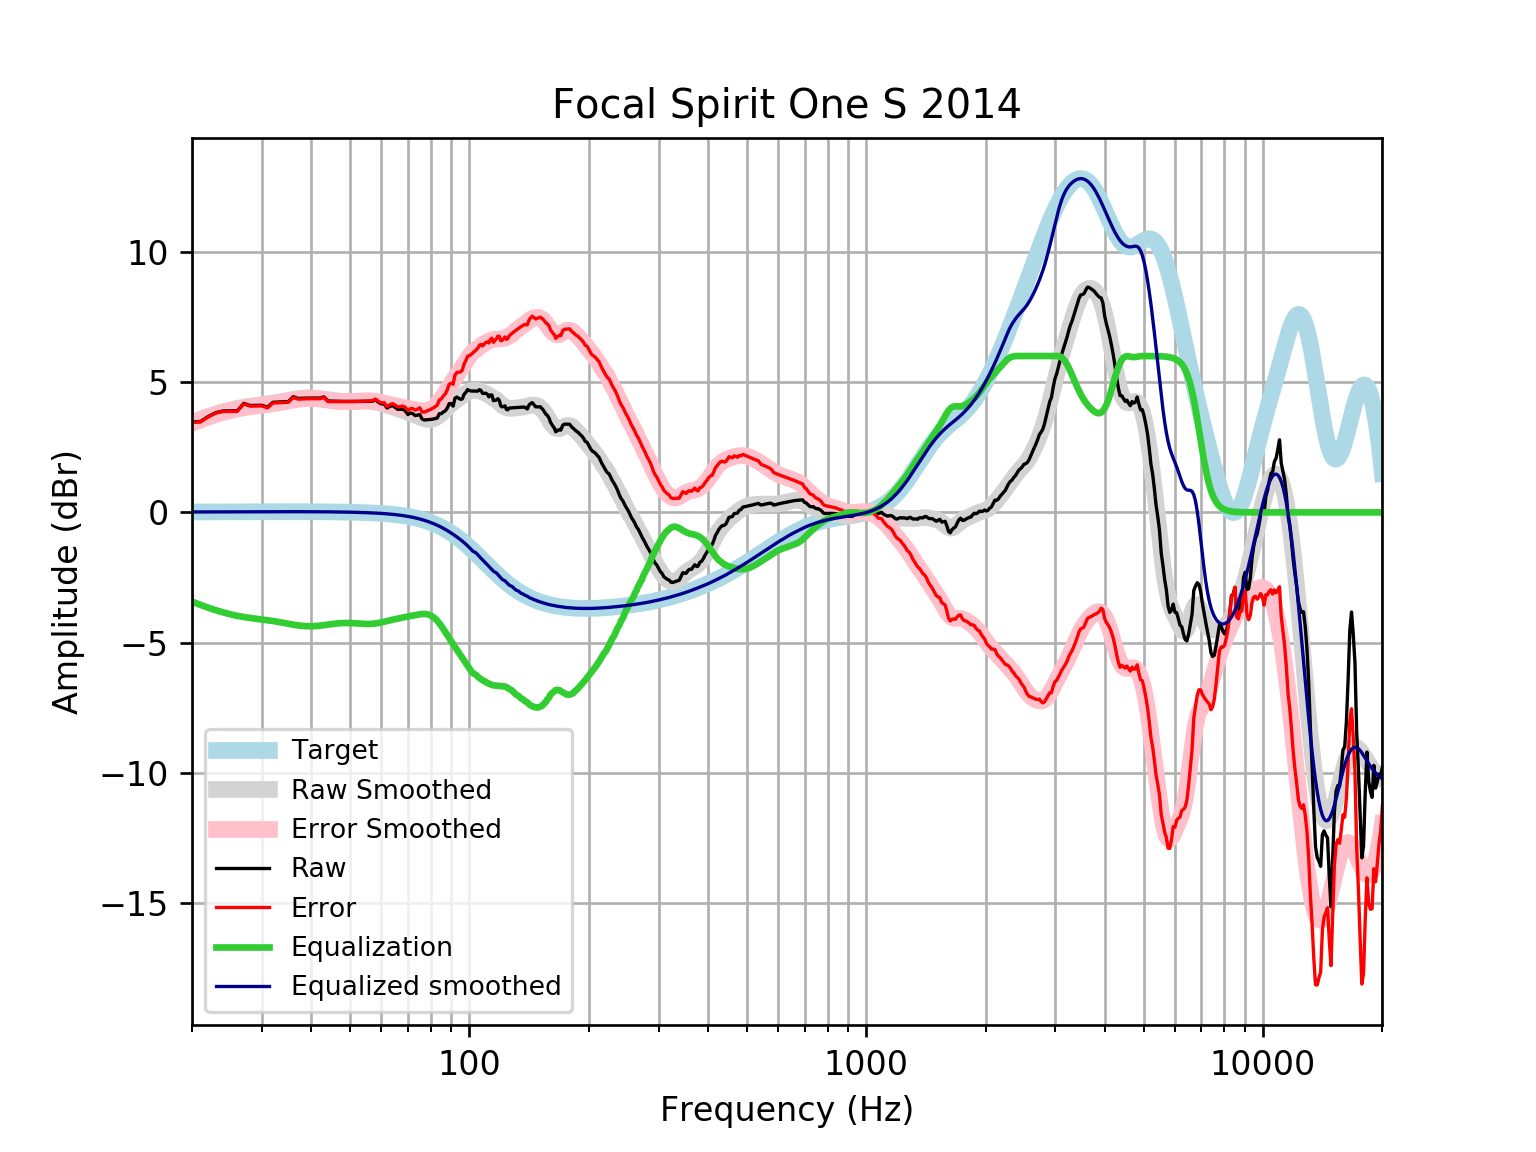

The data file committed next to this chart (first rows):
frequency, raw, error, smoothed, error_smoothed, equalization, equalized_raw, equalized_smoothed, target
20, 3.477, 3.46, 3.44, 3.424, -3.424, 0.053, 0.01646, 0.01648
21, 3.485, 3.467, 3.566, 3.548, -3.548, -0.06274, 0.01765, 0.01765
22, 3.685, 3.667, 3.678, 3.659, -3.659, 0.02652, 0.01877, 0.01876
23, 3.831, 3.811, 3.776, 3.757, -3.757, 0.0739, 0.01984, 0.01983
24, 3.893, 3.872, 3.862, 3.841, -3.841, 0.05193, 0.02085, 0.02084
25, 3.896, 3.874, 3.933, 3.911, -3.911, -0.01538, 0.02181, 0.02179
26, 3.898, 3.875, 3.991, 3.968, -3.968, -0.07026, 0.02271, 0.02269
27, 4.181, 4.157, 4.037, 4.013, -4.013, 0.1675, 0.02355, 0.02353
28, 4.102, 4.078, 4.074, 4.05, -4.05, 0.05248, 0.02433, 0.02431
29, 4.105, 4.08, 4.105, 4.08, -4.08, 0.02489, 0.02504, 0.02502
30, 4.11, 4.084, 4.134, 4.108, -4.108, 0.001604, 0.02567, 0.02566
31, 4.036, 4.01, 4.163, 4.137, -4.137, -0.1008, 0.02623, 0.02622
32, 4.225, 4.198, 4.195, 4.168, -4.168, 0.05727, 0.02668, 0.02668
33, 4.234, 4.207, 4.229, 4.202, -4.202, 0.03196, 0.02704, 0.02704
34, 4.243, 4.216, 4.266, 4.238, -4.238, 0.004827, 0.02728, 0.02728
35, 4.253, 4.225, 4.302, 4.275, -4.275, -0.02214, 0.0274, 0.0274
36, 4.44, 4.413, 4.336, 4.308, -4.308, 0.1317, 0.02739, 0.02739
37, 4.372, 4.345, 4.364, 4.336, -4.336, 0.03556, 0.02723, 0.02723
38, 4.38, 4.353, 4.383, 4.356, -4.356, 0.02353, 0.02691, 0.02692
39, 4.385, 4.359, 4.393, 4.367, -4.367, 0.01853, 0.02643, 0.02644
40, 4.388, 4.362, 4.394, 4.368, -4.368, 0.01998, 0.02578, 0.02579
41, 4.387, 4.362, 4.385, 4.36, -4.36, 0.02686, 0.02495, 0.02496
42, 4.384, 4.36, 4.37, 4.346, -4.346, 0.03808, 0.02393, 0.02393
43, 4.432, 4.41, 4.349, 4.327, -4.327, 0.1058, 0.02272, 0.02272
44, 4.273, 4.252, 4.327, 4.306, -4.306, -0.03214, 0.0213, 0.0213
45, 4.269, 4.25, 4.305, 4.285, -4.285, -0.01614, 0.01968, 0.01967
46, 4.266, 4.248, 4.286, 4.268, -4.268, -0.002012, 0.01785, 0.01783
47, 4.263, 4.247, 4.27, 4.255, -4.255, 0.008547, 0.01579, 0.01577
48, 4.261, 4.247, 4.26, 4.246, -4.246, 0.01446, 0.0135, 0.01347
49, 4.259, 4.248, 4.255, 4.244, -4.244, 0.0155, 0.01097, 0.01094
50, 4.258, 4.25, 4.254, 4.245, -4.245, 0.0123, 0.008186, 0.008144
51, 4.257, 4.252, 4.256, 4.251, -4.251, 0.006078, 0.005126, 0.00508
52, 4.258, 4.256, 4.261, 4.259, -4.259, -0.00167, 0.001774, 0.001724
53, 4.259, 4.261, 4.267, 4.269, -4.269, -0.009448, -0.001894, -0.001946
54, 4.261, 4.267, 4.27, 4.276, -4.276, -0.01581, -0.005905, -0.005958
55, 4.262, 4.272, 4.271, 4.281, -4.281, -0.01928, -0.01029, -0.01034
56, 4.262, 4.278, 4.266, 4.281, -4.281, -0.01842, -0.01508, -0.01514
57, 4.263, 4.283, 4.254, 4.275, -4.275, -0.01193, -0.02033, -0.02038
58, 4.323, 4.349, 4.236, 4.262, -4.262, 0.06125, -0.02607, -0.02611
59, 4.222, 4.254, 4.211, 4.243, -4.243, -0.02169, -0.03234, -0.03238
60, 4.163, 4.202, 4.181, 4.22, -4.22, -0.05707, -0.03921, -0.03925
61, 4.163, 4.209, 4.148, 4.195, -4.195, -0.03189, -0.04672, -0.04675
62, 4.005, 4.06, 4.113, 4.168, -4.168, -0.1629, -0.05494, -0.05496
63, 4.062, 4.126, 4.079, 4.142, -4.142, -0.0808, -0.06392, -0.06393
64, 4.103, 4.176, 4.045, 4.118, -4.118, -0.01562, -0.07372, -0.07373
65, 4.026, 4.11, 4.011, 4.096, -4.096, -0.06978, -0.0844, -0.08441
66, 3.954, 4.05, 3.978, 4.074, -4.074, -0.1207, -0.09604, -0.09603
67, 3.953, 4.062, 3.945, 4.054, -4.054, -0.1005, -0.1087, -0.1087
68, 3.956, 4.079, 3.912, 4.034, -4.034, -0.07792, -0.1224, -0.1224
69, 3.89, 4.028, 3.878, 4.015, -4.015, -0.1246, -0.1372, -0.1372
70, 3.754, 3.907, 3.843, 3.996, -3.996, -0.2422, -0.1533, -0.1533
71, 3.814, 3.985, 3.807, 3.978, -3.978, -0.1632, -0.1706, -0.1706
72, 3.791, 3.98, 3.77, 3.959, -3.959, -0.1682, -0.1892, -0.1892
73, 3.716, 3.925, 3.732, 3.941, -3.941, -0.2256, -0.2092, -0.2092
74, 3.73, 3.96, 3.694, 3.925, -3.925, -0.1951, -0.2306, -0.2305
75, 3.759, 4.012, 3.657, 3.91, -3.91, -0.1513, -0.2535, -0.2534
76, 3.582, 3.86, 3.622, 3.9, -3.9, -0.3175, -0.2778, -0.2778
77, 3.544, 3.847, 3.593, 3.897, -3.897, -0.3533, -0.3037, -0.3037
78, 3.554, 3.885, 3.573, 3.904, -3.904, -0.35, -0.3312, -0.3312
79, 3.559, 3.919, 3.564, 3.924, -3.924, -0.3652, -0.3604, -0.3603
... 553 more rows
